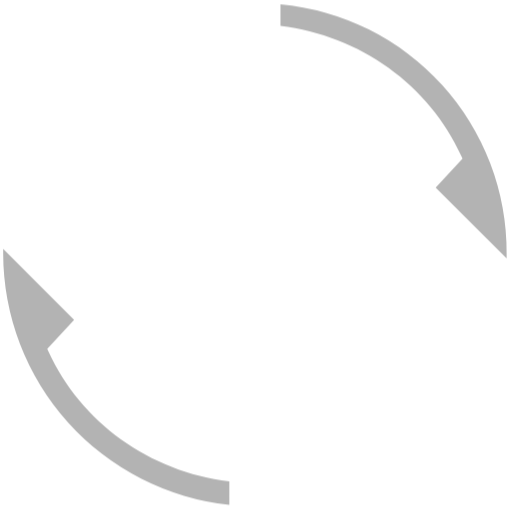
t = 0.00 s
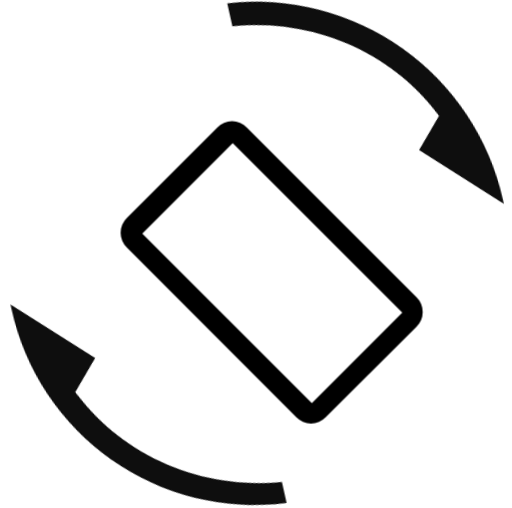
t = 1.20 s
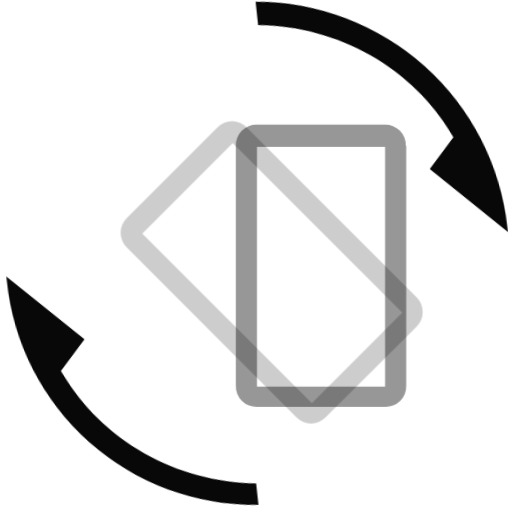
t = 1.35 s
t = 2.10 s: frame unchanged from t = 0.00 s, image omitted
t = 2.78 s: frame unchanged from t = 0.00 s, image omitted
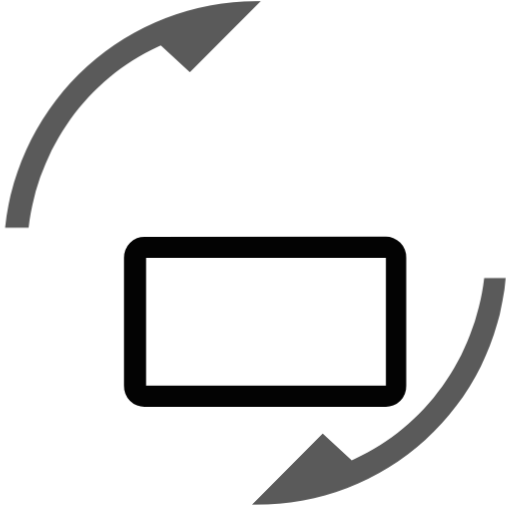
t = 3.53 s

The animated SVG that drew these frames (rendered in a browser with its animation timeline set to each time). Animation: 2 CSS @keyframes rules; one cycle of 4.20 s, repeats indefinitely.

<svg data-name="Layer 1" height="123" width="123" xmlns="http://www.w3.org/2000/svg" viewBox="0 0 121 120">
    <style>
        #arrows {
            animation: rotate 3s infinite;
            transform-origin: center;
        }

        @keyframes rotate {

            0%,
            100% {
                opacity: .3;
                transform: rotate(0);
            }

            60% {
                transform: rotate(181deg);
                opacity: 1;
            }

            70% {
                transform: rotate(360deg);
                opacity: .3;
            }

            100% {
                opacity: .3;
                transform: rotate(360deg);
            }
        }

        #landscape {
            animation: highlight 3s infinite;
        }

        #rotated {
            animation: highlight 3s infinite;
            animation-delay: 0.6s;
            opacity: 0;
            transform: translate(4px, 4px);
        }

        #portrait {
            animation: highlight 3s infinite;
            animation-delay: 1.2s;
            opacity: 0;
        }

        @keyframes highlight {

            0%,
            100% {
                opacity: 0;
            }

            20% {
                opacity: 1;
            }

            30% {
                opacity: 0;
            }
        }
    </style>
    <!-- <path id="arrows"
        d="M12.35,82.6l6.56-7.06L-.25,56.39v3.53c0,31.75,24.2,57.46,55.45,60.48v-7.56C36,110.83,19.91,99.23,12.35,82.6Zm95.77-45.37-6.55,7.06,19.16,19.16V59.92a60,60,0,0,0-55.45-60V7c19.15,2,35.28,13.61,42.84,30.24Z" />
     -->
    <path id="arrows"
        d="M54.2,119.29A59.78,59.78,0,0,1,.75,59.92V58.8L17.52,75.57l-6.35,6.84.27.6c7.61,16.73,23.93,28.44,42.76,30.73Zm48.76-75,6.35-6.84-.28-.61C101.43,20.09,85.1,8.39,66.28,6.1V1a58.81,58.81,0,0,1,53.45,58.89V61Z"
        transform="translate(-0.75 -1.03)" />
    <path id="landscape" fill="#000"
        d="M34.29,55.93a4.84,4.84,0,0,0-5,5V91.11a4.84,4.84,0,0,0,5,5H91a4.83,4.83,0,0,0,5-5V60.89a4.83,4.83,0,0,0-5-5Zm56.9,35.18H34.52V60.89H91.19V91.11Z" />
    <path id="rotated" fill="#000"
        d="M54.34,26.11a4.85,4.85,0,0,0-7,0L26,47.48a4.84,4.84,0,0,0,0,7L66,94.57a4.85,4.85,0,0,0,7,0L94.41,73.2a4.86,4.86,0,0,0,0-7L54.34,26.11ZM69.7,91.23,29.63,51.16,51,29.79,91.07,69.86,69.7,91.23Z" />
    <path id="portrait" fill="#000"
        d="M95.91,34.44a4.84,4.84,0,0,0-5-5H60.73a4.85,4.85,0,0,0-5,5V91.11a4.84,4.84,0,0,0,5,5H91a4.83,4.83,0,0,0,5-5V34.44ZM60.73,91.35V34.68H91V91.35Z" />

</svg>
